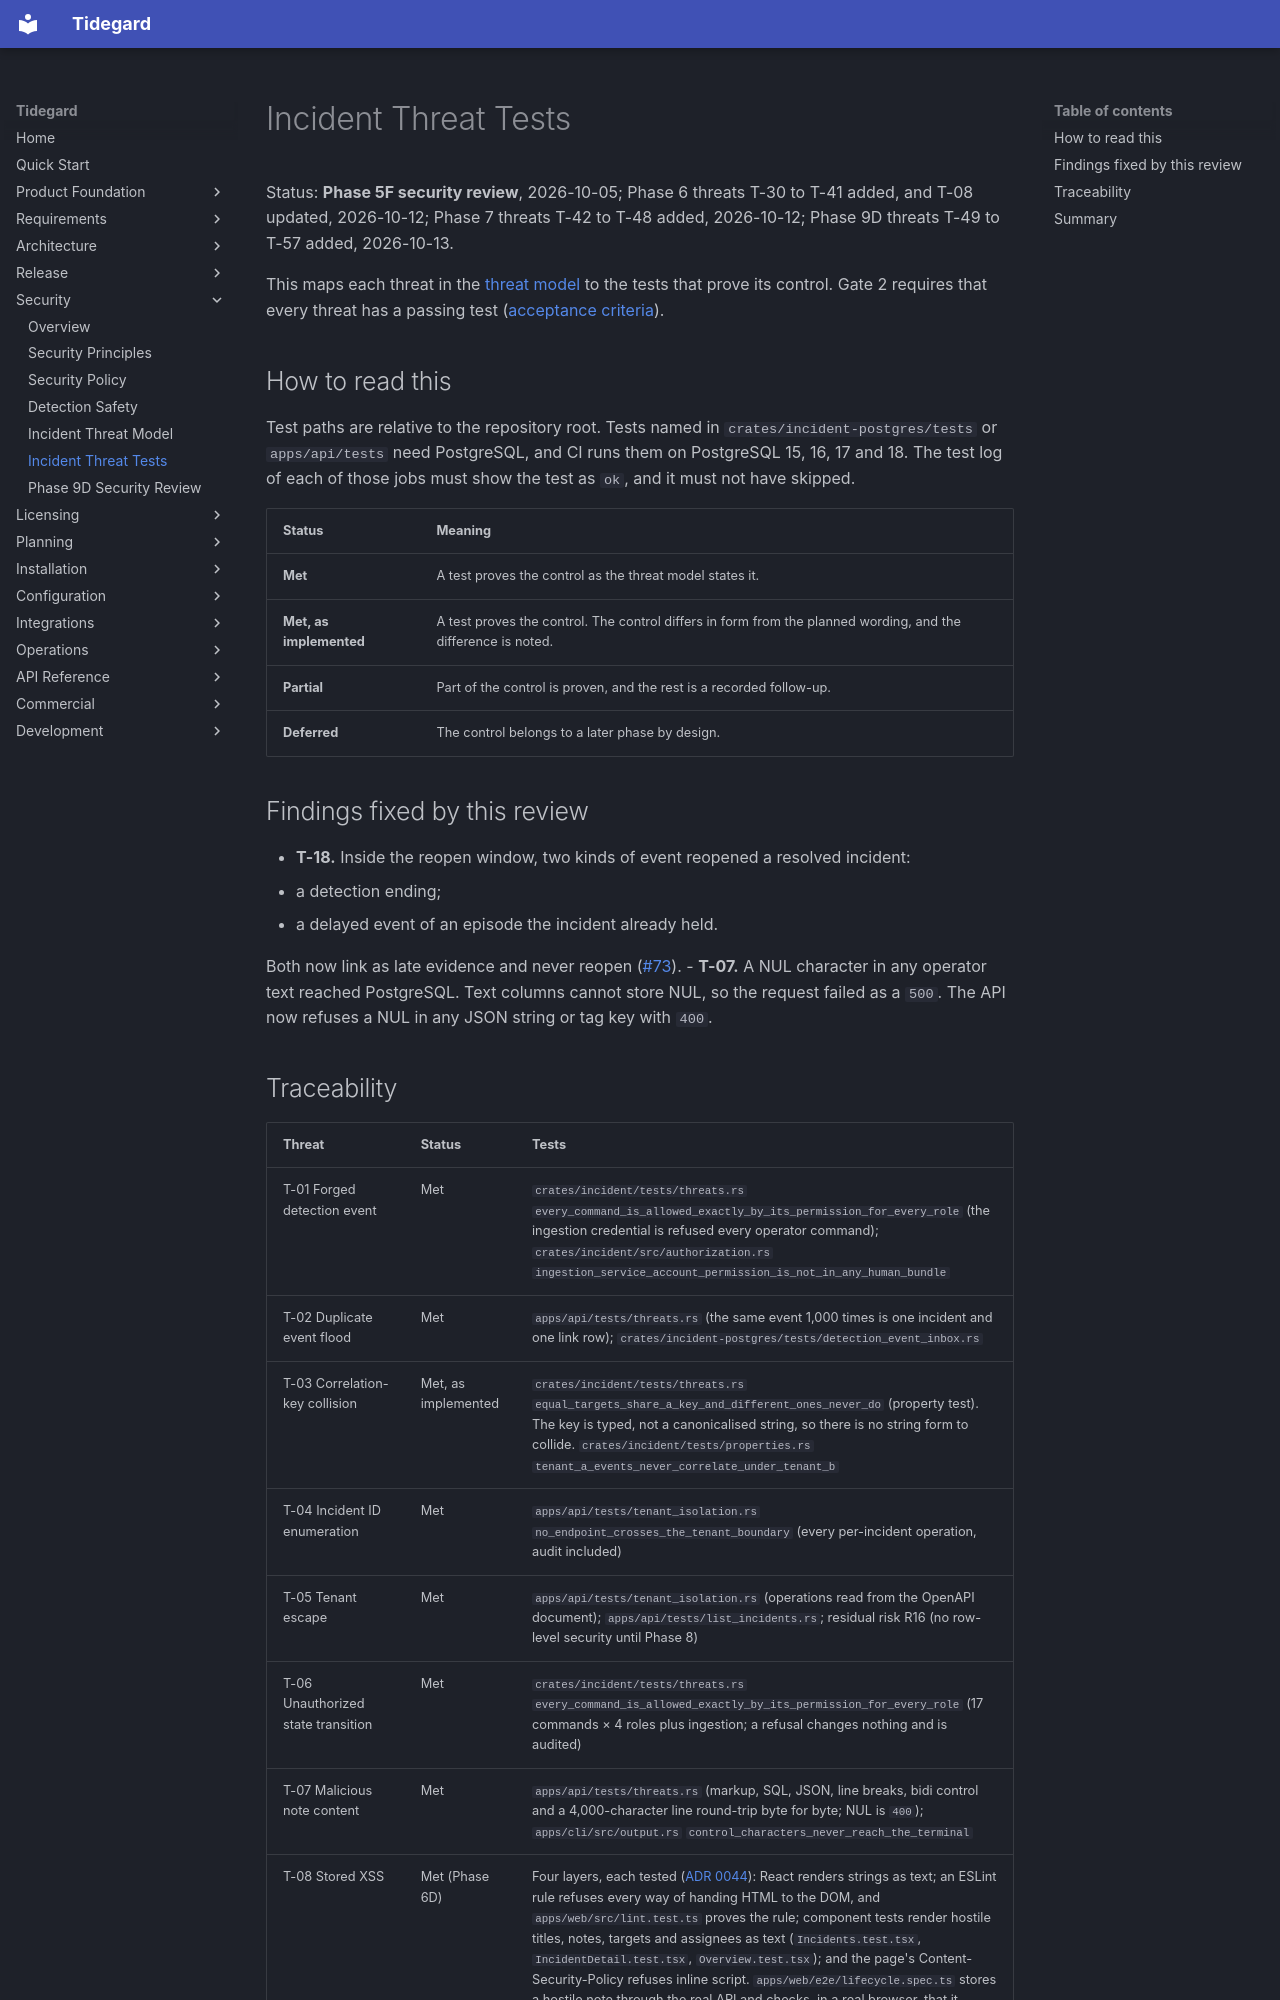

repository: LogiXhare/tidegard · page: security/incident-threat-tests/index.html · generator: mkdocs

# Incident Threat Tests

Status: **Phase 5F security review**, 2026-10-05; Phase 6 threats T-30 to T-41 added, and T-08 updated, 2026-10-12; Phase 7 threats T-42 to T-48 added, 2026-10-12; Phase 9D threats T-49 to T-57 added, 2026-10-13.

This maps each threat in the [threat model](incident-threat-model.md) to
the tests that prove its control. Gate 2 requires that every threat has a
passing test
([acceptance criteria](../development/phase5-acceptance-criteria.md)).

## How to read this

Test paths are relative to the repository root. Tests named in
`crates/incident-postgres/tests` or `apps/api/tests` need PostgreSQL, and CI
runs them on PostgreSQL 15, 16, 17 and 18. The test log of each of those
jobs must show the test as `ok`, and it must not have skipped.

| Status | Meaning |
|---|---|
| **Met** | A test proves the control as the threat model states it. |
| **Met, as implemented** | A test proves the control. The control differs in form from the planned wording, and the difference is noted. |
| **Partial** | Part of the control is proven, and the rest is a recorded follow-up. |
| **Deferred** | The control belongs to a later phase by design. |

## Findings fixed by this review

- **T-18.** Inside the reopen window, two kinds of event reopened a resolved
  incident:
  - a detection ending;
  - a delayed event of an episode the incident already held.

  Both now link as late evidence and never reopen
  ([#73](https://github.com/LogiXhare/tidegard/pull/73)).
- **T-07.** A NUL character in any operator text reached PostgreSQL. Text
  columns cannot store NUL, so the request failed as a `500`. The API now
  refuses a NUL in any JSON string or tag key with `400`.
